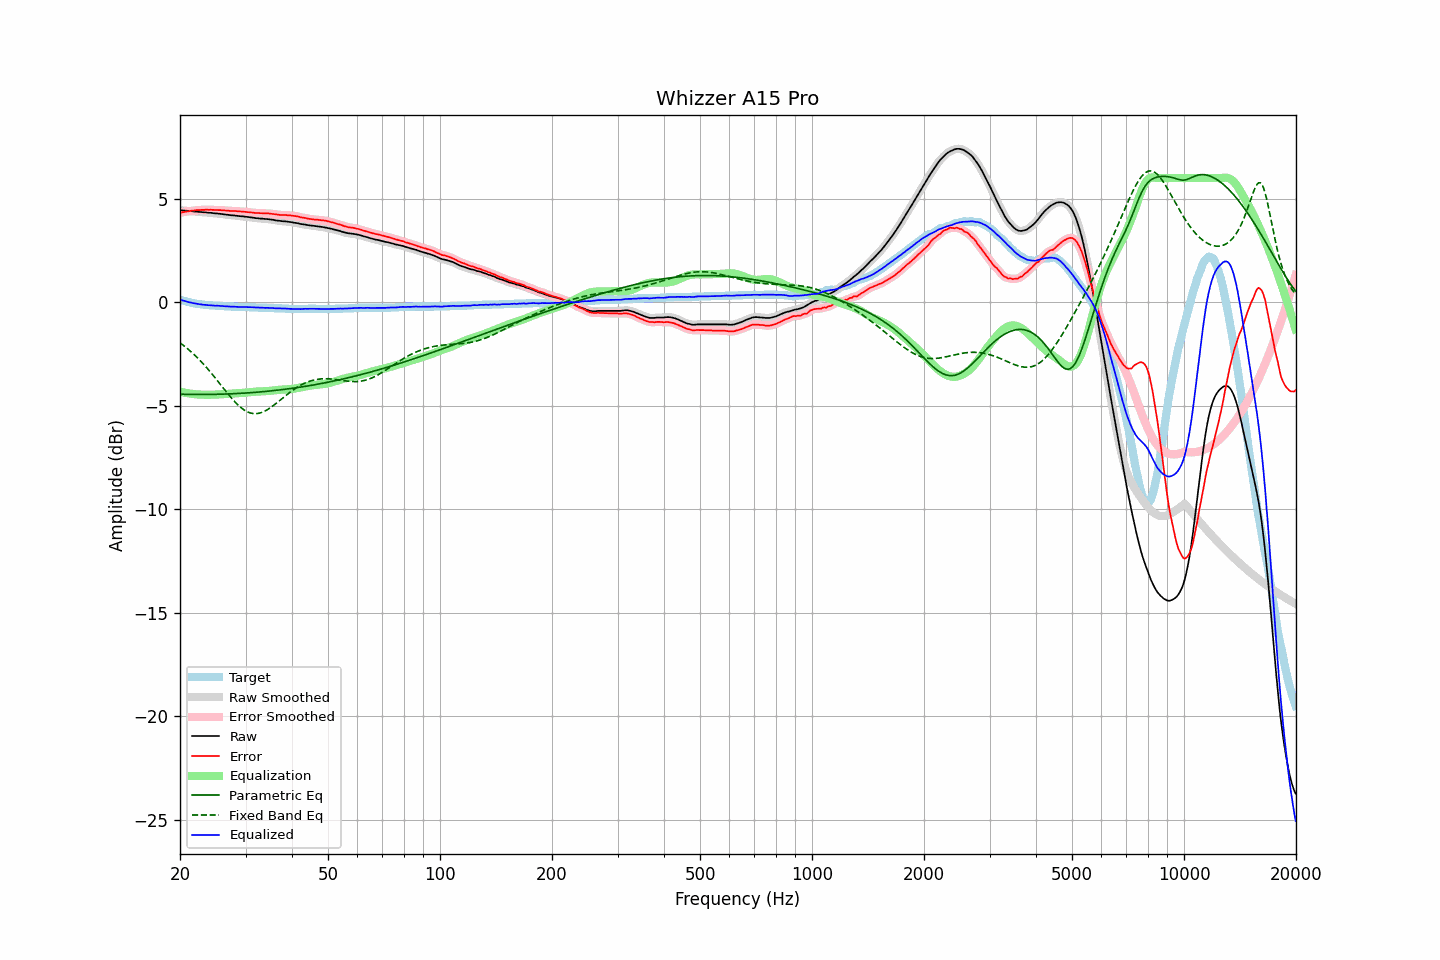

The file beside this chart, header and first rows:
frequency, raw, error, smoothed, error_smoothed, equalization, parametric_eq, fixed_band_eq, equalized_raw, equalized_smoothed, target
20.00, 4.45, 4.32, 4.45, 4.32, -4.32, -4.44, -1.96, 0.13, 0.13, 0.13
20.20, 4.44, 4.34, 4.45, 4.34, -4.34, -4.44, -2.01, 0.10, 0.10, 0.10
20.40, 4.43, 4.35, 4.44, 4.36, -4.36, -4.45, -2.07, 0.08, 0.08, 0.08
20.61, 4.43, 4.37, 4.43, 4.37, -4.37, -4.45, -2.14, 0.06, 0.06, 0.06
20.81, 4.42, 4.38, 4.42, 4.38, -4.39, -4.45, -2.20, 0.04, 0.04, 0.04
21.02, 4.41, 4.39, 4.42, 4.40, -4.40, -4.45, -2.26, 0.02, 0.02, 0.02
21.23, 4.40, 4.40, 4.41, 4.41, -4.41, -4.45, -2.33, -0.01, -0.00, -0.00
21.44, 4.40, 4.42, 4.40, 4.42, -4.42, -4.45, -2.40, -0.02, -0.02, -0.02
21.66, 4.39, 4.43, 4.39, 4.43, -4.43, -4.45, -2.47, -0.04, -0.04, -0.04
21.87, 4.38, 4.43, 4.39, 4.44, -4.44, -4.46, -2.54, -0.05, -0.05, -0.05
22.09, 4.38, 4.45, 4.38, 4.45, -4.45, -4.46, -2.62, -0.06, -0.07, -0.07
22.31, 4.37, 4.45, 4.37, 4.45, -4.45, -4.46, -2.69, -0.08, -0.08, -0.08
22.54, 4.36, 4.45, 4.37, 4.46, -4.46, -4.46, -2.77, -0.09, -0.09, -0.09
22.76, 4.36, 4.46, 4.36, 4.46, -4.46, -4.46, -2.85, -0.10, -0.10, -0.10
22.99, 4.35, 4.46, 4.35, 4.46, -4.47, -4.46, -2.94, -0.11, -0.11, -0.11
23.22, 4.34, 4.46, 4.35, 4.47, -4.47, -4.46, -3.02, -0.12, -0.12, -0.12
23.45, 4.34, 4.47, 4.34, 4.47, -4.47, -4.46, -3.11, -0.13, -0.13, -0.13
23.69, 4.33, 4.47, 4.33, 4.47, -4.47, -4.45, -3.20, -0.14, -0.14, -0.14
23.92, 4.32, 4.46, 4.33, 4.47, -4.47, -4.45, -3.29, -0.15, -0.14, -0.14
24.16, 4.32, 4.47, 4.32, 4.47, -4.47, -4.45, -3.38, -0.14, -0.15, -0.15
24.40, 4.31, 4.46, 4.31, 4.46, -4.47, -4.45, -3.47, -0.15, -0.15, -0.15
24.65, 4.30, 4.46, 4.31, 4.46, -4.46, -4.45, -3.57, -0.16, -0.16, -0.16
24.89, 4.29, 4.45, 4.30, 4.46, -4.46, -4.45, -3.66, -0.17, -0.16, -0.16
25.14, 4.29, 4.46, 4.29, 4.46, -4.46, -4.45, -3.76, -0.16, -0.17, -0.17
25.39, 4.28, 4.45, 4.28, 4.46, -4.45, -4.44, -3.86, -0.17, -0.17, -0.17
25.65, 4.27, 4.45, 4.27, 4.45, -4.45, -4.44, -3.96, -0.18, -0.18, -0.18
25.91, 4.26, 4.44, 4.26, 4.45, -4.45, -4.44, -4.05, -0.18, -0.18, -0.18
26.16, 4.25, 4.44, 4.25, 4.44, -4.44, -4.44, -4.15, -0.19, -0.19, -0.19
26.43, 4.24, 4.43, 4.24, 4.44, -4.44, -4.44, -4.25, -0.19, -0.19, -0.19
26.69, 4.23, 4.43, 4.23, 4.43, -4.43, -4.43, -4.35, -0.20, -0.20, -0.20
26.96, 4.22, 4.42, 4.22, 4.42, -4.43, -4.43, -4.44, -0.20, -0.20, -0.20
27.23, 4.21, 4.41, 4.21, 4.42, -4.42, -4.43, -4.54, -0.21, -0.21, -0.20
27.50, 4.20, 4.41, 4.21, 4.41, -4.42, -4.42, -4.63, -0.21, -0.21, -0.21
27.77, 4.20, 4.41, 4.20, 4.41, -4.41, -4.42, -4.71, -0.21, -0.21, -0.21
28.05, 4.19, 4.41, 4.19, 4.41, -4.41, -4.42, -4.80, -0.21, -0.21, -0.22
28.33, 4.18, 4.40, 4.18, 4.40, -4.40, -4.41, -4.88, -0.22, -0.22, -0.22
28.62, 4.17, 4.39, 4.17, 4.40, -4.40, -4.41, -4.96, -0.22, -0.22, -0.22
28.90, 4.16, 4.39, 4.16, 4.39, -4.39, -4.40, -5.03, -0.23, -0.23, -0.23
29.19, 4.15, 4.38, 4.16, 4.39, -4.39, -4.40, -5.09, -0.23, -0.23, -0.23
29.48, 4.15, 4.38, 4.15, 4.38, -4.38, -4.39, -5.15, -0.23, -0.23, -0.23
29.78, 4.14, 4.37, 4.14, 4.37, -4.37, -4.39, -5.21, -0.23, -0.23, -0.23
30.08, 4.13, 4.36, 4.13, 4.37, -4.37, -4.38, -5.26, -0.23, -0.23, -0.23
30.38, 4.12, 4.35, 4.12, 4.36, -4.36, -4.38, -5.30, -0.23, -0.23, -0.23
30.68, 4.11, 4.35, 4.11, 4.35, -4.35, -4.37, -5.33, -0.24, -0.24, -0.24
30.99, 4.10, 4.34, 4.10, 4.34, -4.34, -4.37, -5.35, -0.24, -0.24, -0.24
31.30, 4.09, 4.33, 4.09, 4.33, -4.33, -4.36, -5.37, -0.24, -0.24, -0.24
31.61, 4.08, 4.32, 4.08, 4.32, -4.33, -4.36, -5.38, -0.24, -0.25, -0.24
31.93, 4.06, 4.31, 4.07, 4.32, -4.32, -4.35, -5.38, -0.26, -0.25, -0.25
32.24, 4.06, 4.31, 4.06, 4.31, -4.31, -4.34, -5.38, -0.25, -0.25, -0.25
32.57, 4.05, 4.31, 4.05, 4.31, -4.31, -4.34, -5.36, -0.26, -0.26, -0.26
32.89, 4.04, 4.30, 4.05, 4.31, -4.31, -4.33, -5.34, -0.26, -0.26, -0.26
33.22, 4.04, 4.30, 4.04, 4.30, -4.30, -4.32, -5.32, -0.26, -0.26, -0.26
33.55, 4.03, 4.29, 4.03, 4.30, -4.30, -4.32, -5.29, -0.27, -0.27, -0.26
33.89, 4.02, 4.29, 4.03, 4.30, -4.30, -4.31, -5.25, -0.27, -0.27, -0.27
34.23, 4.02, 4.29, 4.02, 4.29, -4.29, -4.30, -5.21, -0.27, -0.27, -0.27
34.57, 4.01, 4.29, 4.01, 4.29, -4.29, -4.29, -5.16, -0.27, -0.27, -0.28
34.92, 4.00, 4.28, 4.01, 4.28, -4.28, -4.29, -5.11, -0.28, -0.27, -0.28
35.27, 3.99, 4.27, 3.99, 4.27, -4.27, -4.28, -5.05, -0.28, -0.28, -0.28
35.62, 3.98, 4.26, 3.98, 4.26, -4.26, -4.27, -5.00, -0.28, -0.28, -0.28
35.97, 3.96, 4.25, 3.97, 4.25, -4.25, -4.26, -4.94, -0.29, -0.29, -0.29
... 635 more rows
